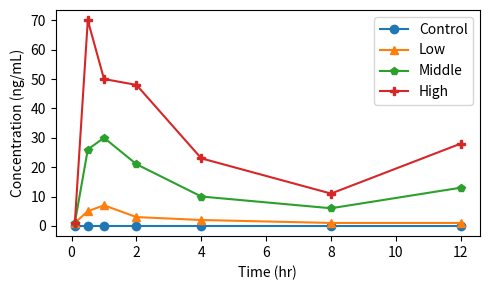
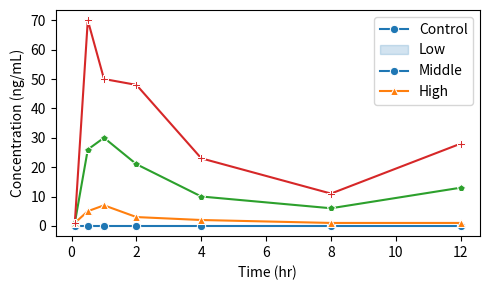

These charts were generated, in order, by the following Python code:
# -*- coding: utf-8 -*-
"""
Created on Mon Sep 30 14:37:49 2019

PURPOSE: Creating a lineplot with matplotlib alone or with seaborn

[redacted]
"""

import pandas as pd
import numpy as np
import matplotlib.pyplot as plt
import seaborn as sns

#%% Line plot

#create example dataset corresponding to four columns and seven rows.  Column data will be used to plot line
data = {'Control': [0,0,0,0,0,0,0], 'Low': [1, 5, 7, 3, 2, 1, 1], 'Middle': [1, 26, 30, 21, 10, 6, 13], 'High': [1, 70, 50, 48, 23, 11, 28]}

# x-axis values
index = [0.1, 0.5, 1, 2, 4, 8, 12]

markers = ['o', '^', 'p', 'P']

# create figure and axis objects
f, ax = plt.subplots(figsize=(5, 3))

# iterate through key/value pairs in dictionary and use the counter to specify marker for each line
for n, (k, v) in enumerate(data.items()):
     plt.plot(index, data[k], marker=markers[n])
     print(data[k])

ax.set_ylabel('Concentration (ng/mL)')
ax.set_xlabel('Time (hr)')
ax.legend(data.keys())

plt.tight_layout()     
plt.show()


 #%% same plot with seaborn
#TODO: This works but markers some marker options have no color (see 'x' and '+') and legend colors don't match lines.  
 
f, ax = plt.subplots(figsize=(5, 3))
for n, (k, v) in enumerate(data.items()): 
    ax = sns.lineplot(x=index, y=data[k], style=n, markers=markers[n])

ax.set_ylabel('Concentration (ng/mL)')
ax.set_xlabel('Time (hr)')
ax.legend(data.keys())

plt.tight_layout()      
plt.show()